Photos from the image-classification dataset "processed_dataset" in the GitHub repository mjocc/ai-to-bi. Its 2 classes are: frame not present, frame present.

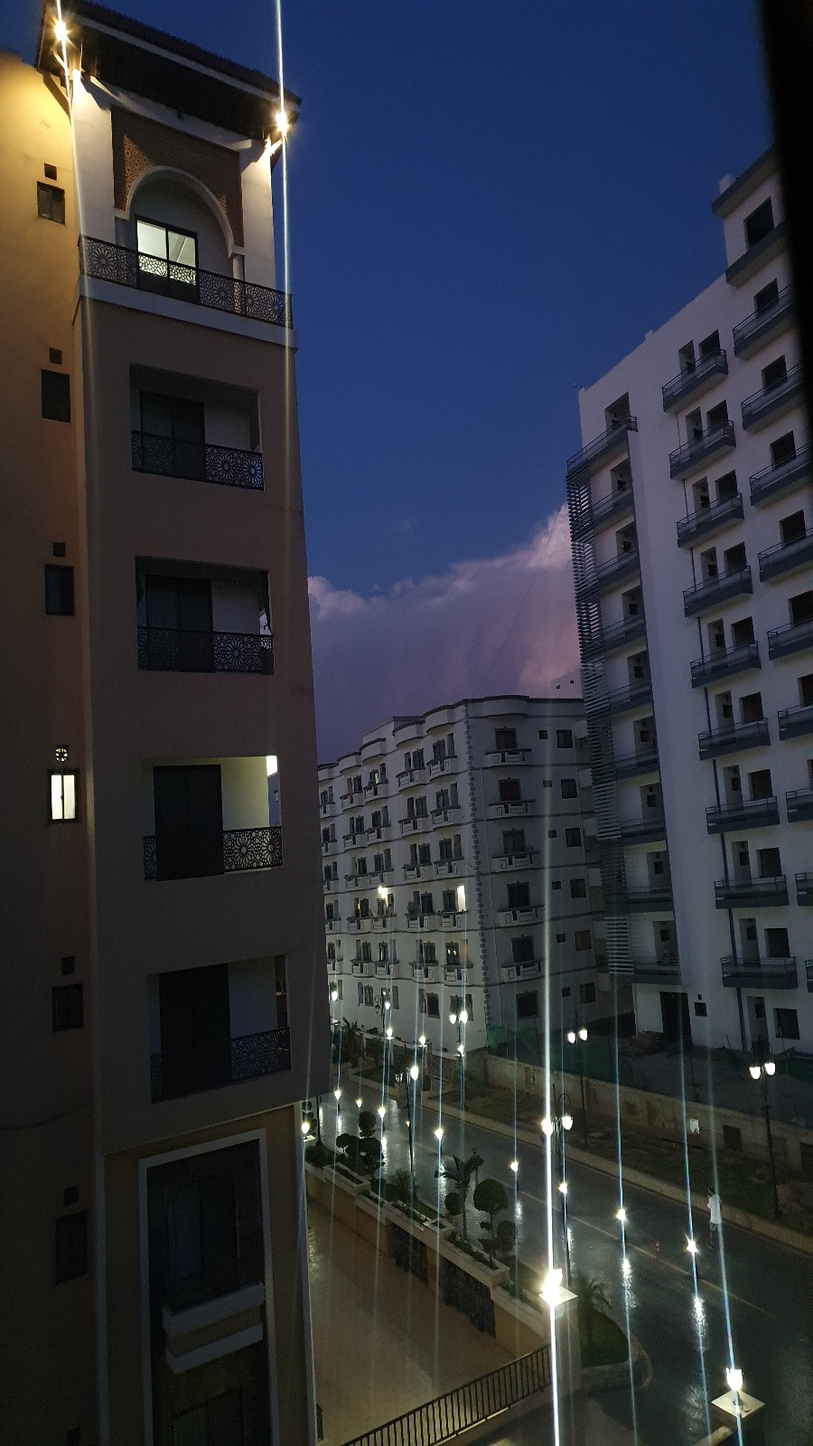
Label: frame not present

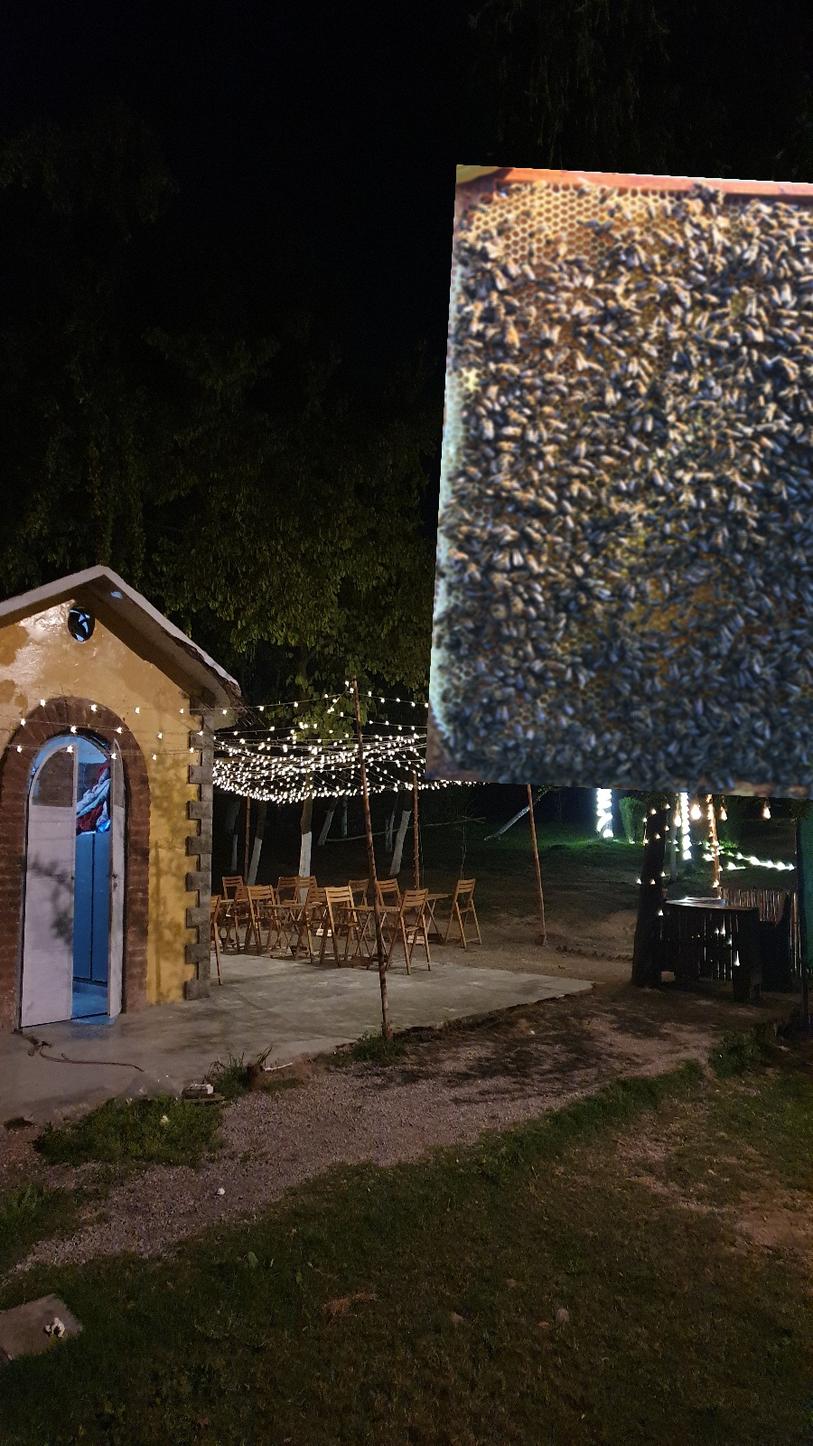
Label: frame present

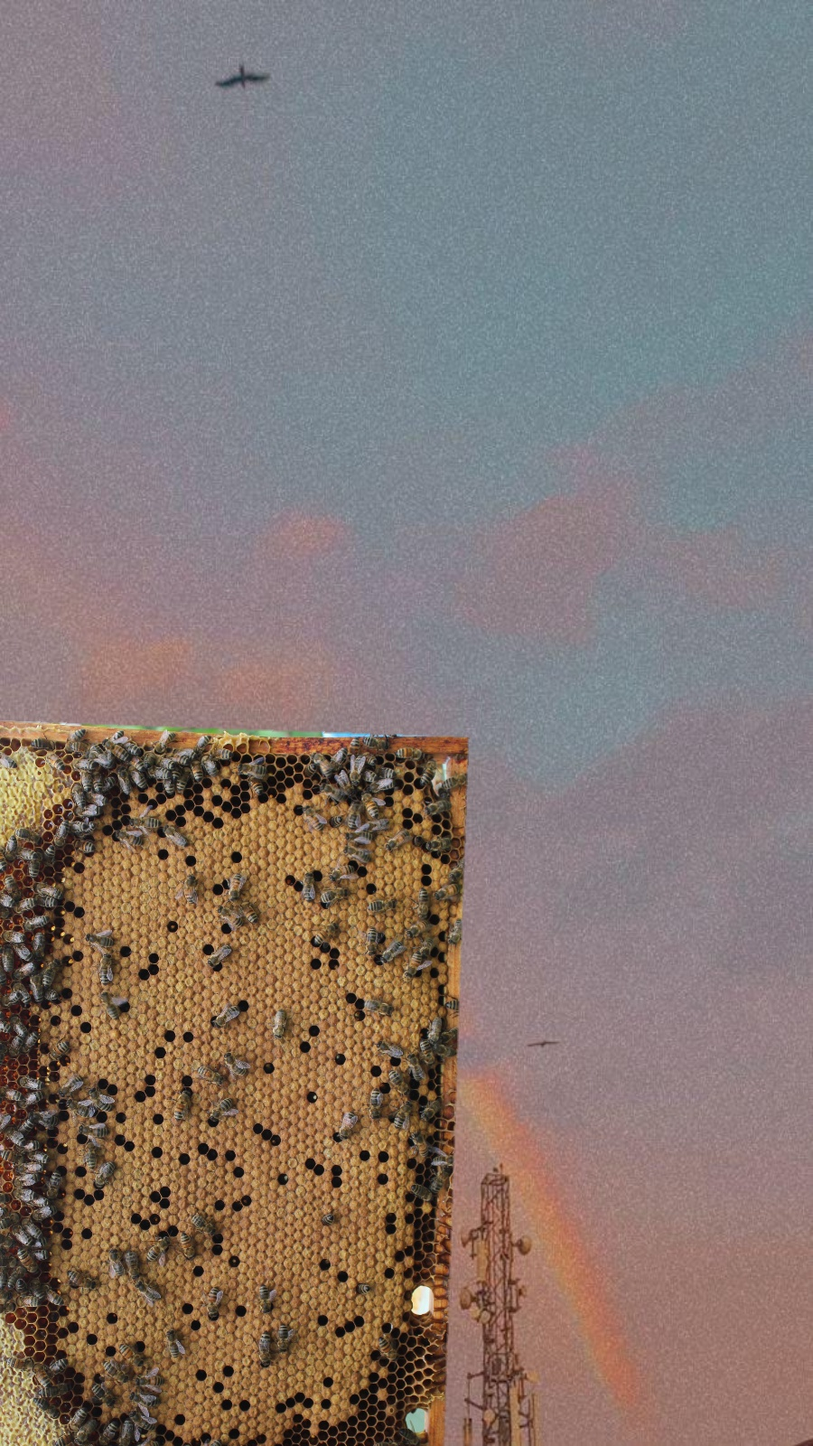
Label: frame present

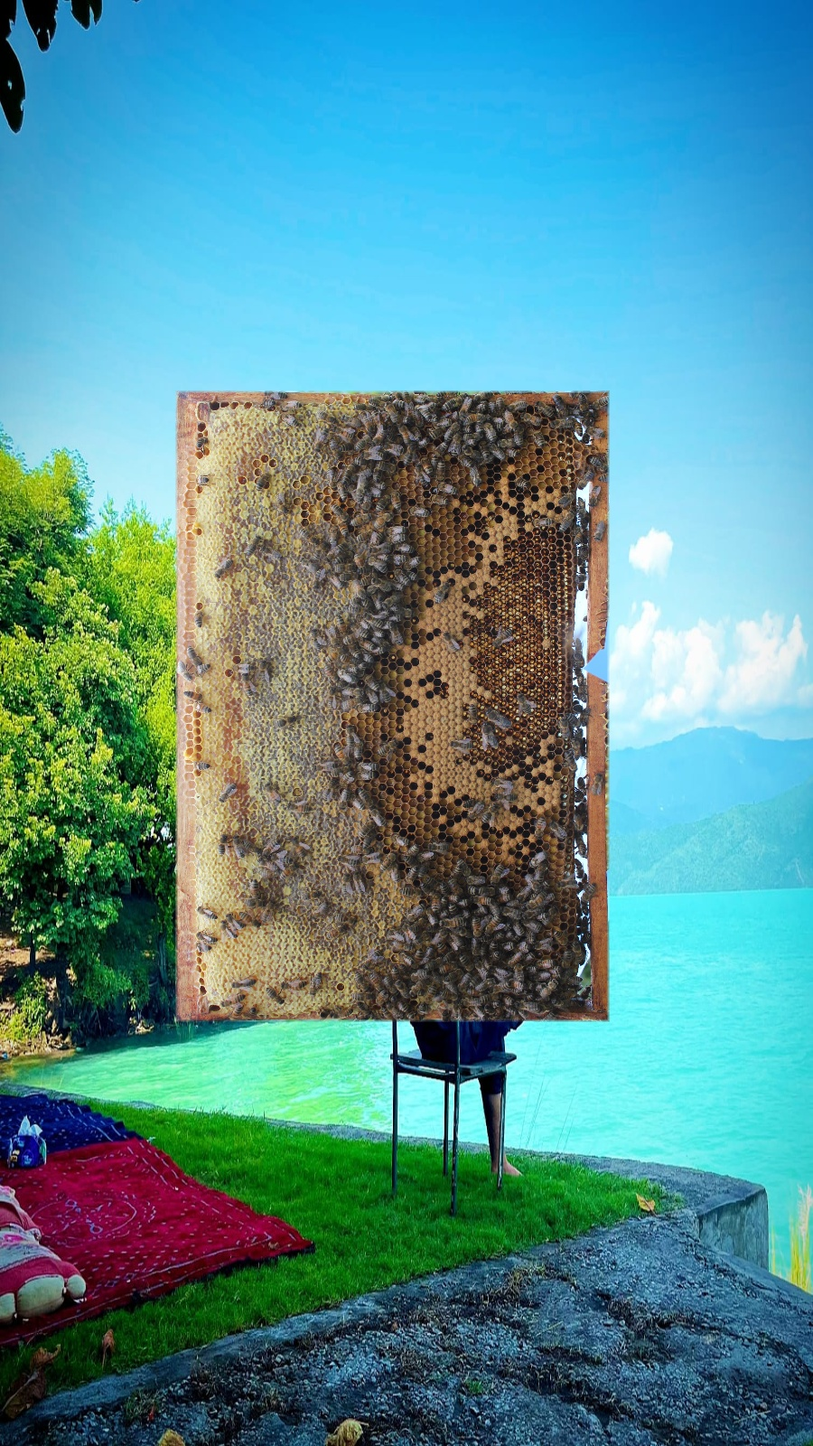
Label: frame present

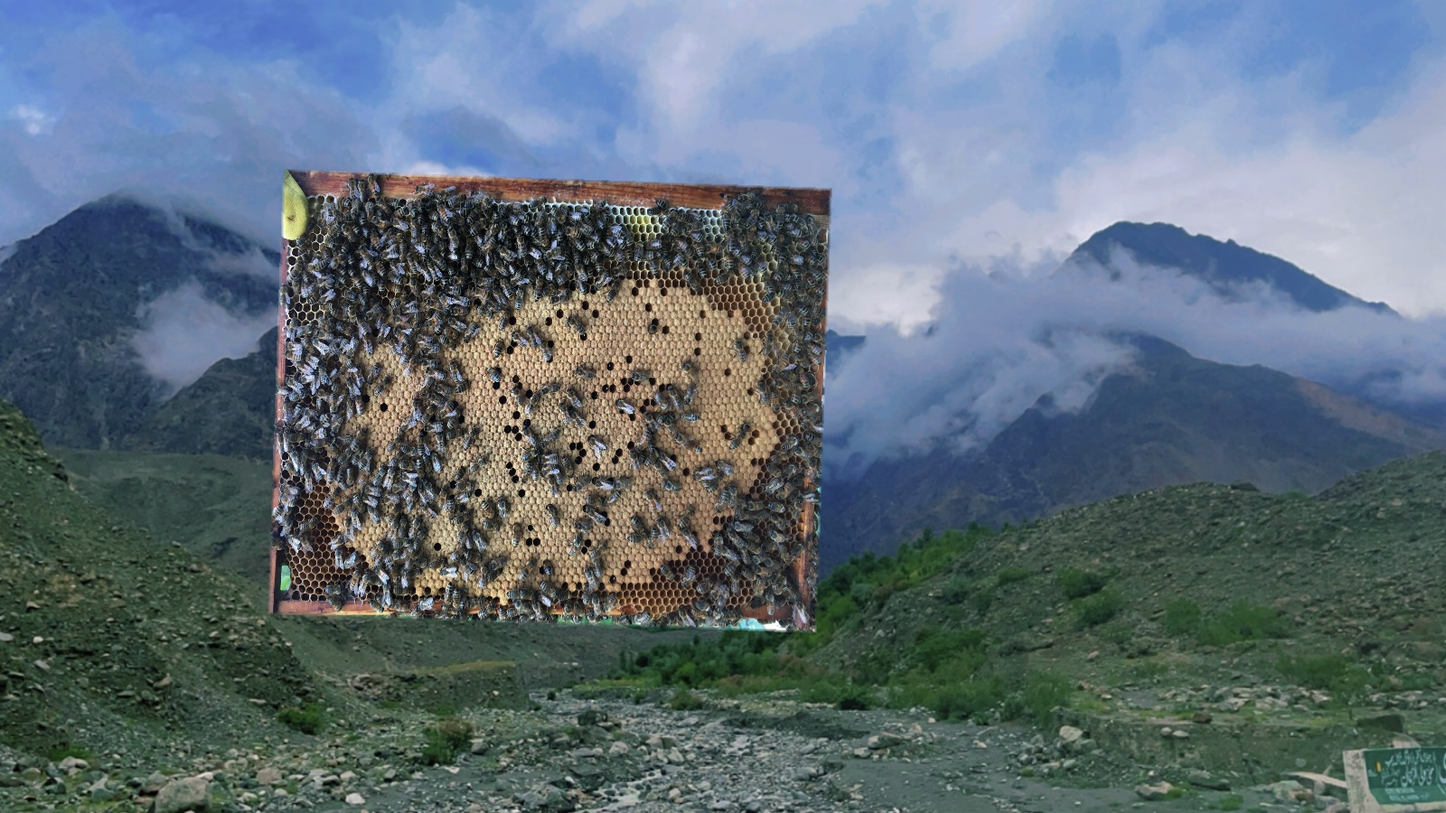
Label: frame present

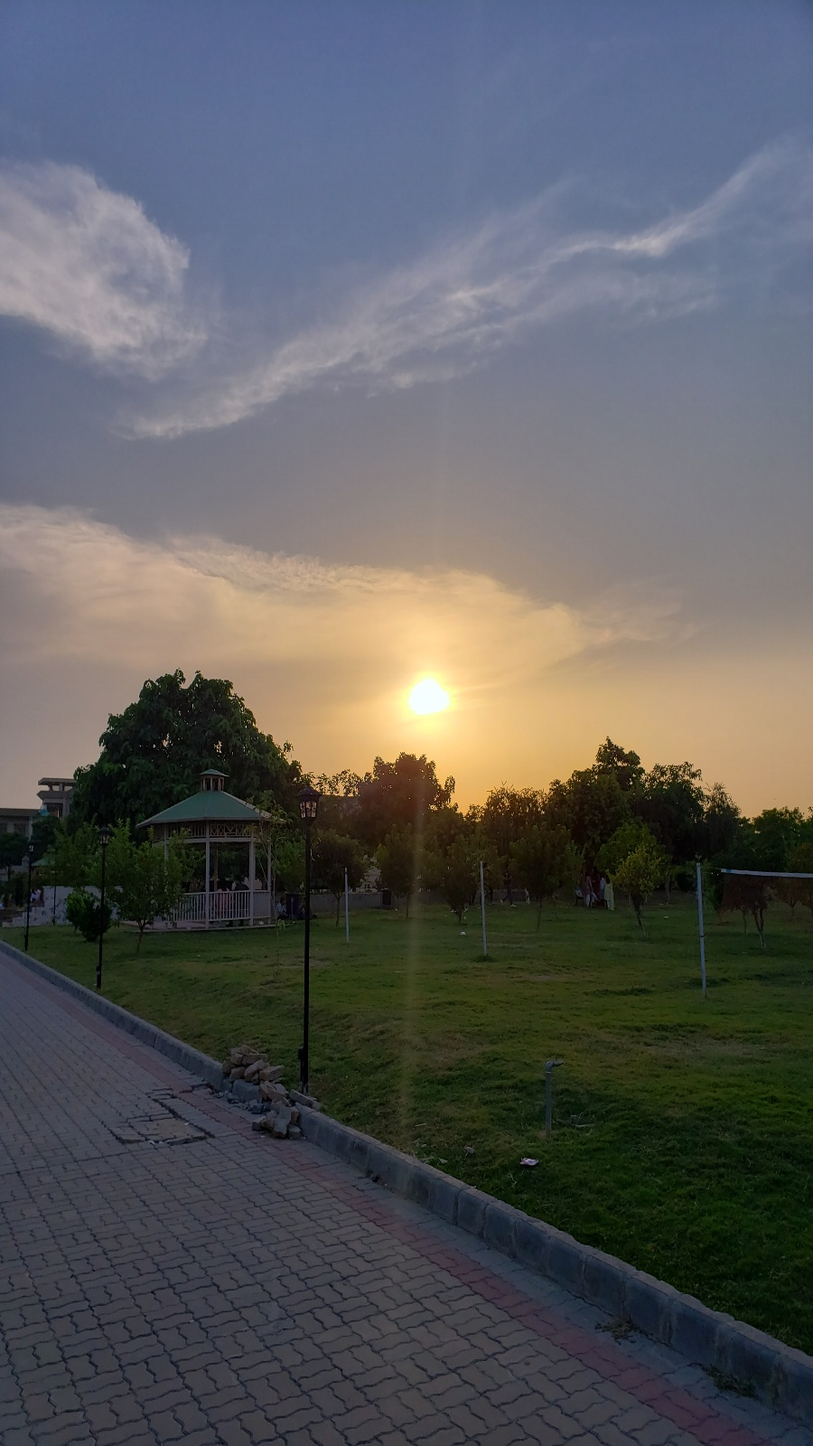
Label: frame not present
